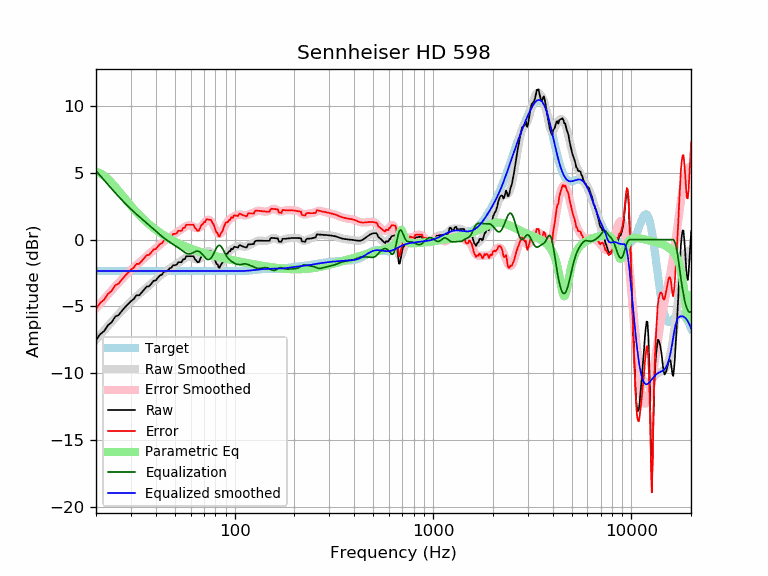

Source data for this figure (header and first rows):
frequency, raw, error, smoothed, error_smoothed, equalization, parametric_eq, equalized_raw, equalized_smoothed, target
20, -7.54, -5.19, -7.51, -5.16, 5.16, 5.08, -2.38, -2.35, -2.35
21, -7.09, -4.74, -7.14, -4.79, 4.79, 4.98, -2.30, -2.35, -2.35
22, -6.85, -4.49, -6.80, -4.44, 4.44, 4.79, -2.40, -2.35, -2.35
23, -6.41, -4.06, -6.47, -4.11, 4.11, 4.54, -2.30, -2.35, -2.35
24, -6.19, -3.83, -6.15, -3.80, 3.80, 4.26, -2.38, -2.35, -2.35
25, -5.77, -3.42, -5.86, -3.51, 3.51, 3.96, -2.26, -2.35, -2.35
26, -5.65, -3.30, -5.58, -3.23, 3.23, 3.66, -2.42, -2.35, -2.35
27, -5.34, -2.99, -5.32, -2.97, 2.97, 3.36, -2.37, -2.35, -2.35
28, -5.07, -2.72, -5.08, -2.72, 2.72, 3.07, -2.35, -2.35, -2.35
29, -4.83, -2.48, -4.85, -2.50, 2.50, 2.80, -2.33, -2.35, -2.35
30, -4.61, -2.25, -4.64, -2.29, 2.29, 2.54, -2.32, -2.35, -2.35
31, -4.46, -2.10, -4.44, -2.09, 2.09, 2.29, -2.37, -2.35, -2.35
32, -4.17, -1.81, -4.25, -1.90, 1.90, 2.07, -2.26, -2.35, -2.35
33, -4.17, -1.82, -4.08, -1.73, 1.73, 1.86, -2.45, -2.35, -2.35
34, -3.96, -1.60, -3.91, -1.56, 1.56, 1.66, -2.40, -2.35, -2.35
35, -3.74, -1.39, -3.75, -1.40, 1.40, 1.48, -2.34, -2.35, -2.35
36, -3.52, -1.17, -3.59, -1.24, 1.24, 1.31, -2.28, -2.35, -2.35
37, -3.50, -1.15, -3.44, -1.09, 1.09, 1.16, -2.41, -2.35, -2.35
38, -3.31, -0.96, -3.29, -0.93, 0.93, 1.01, -2.37, -2.35, -2.35
39, -3.09, -0.73, -3.14, -0.79, 0.79, 0.87, -2.30, -2.35, -2.35
40, -3.06, -0.71, -2.99, -0.64, 0.64, 0.75, -2.42, -2.35, -2.35
41, -2.86, -0.51, -2.86, -0.50, 0.50, 0.63, -2.36, -2.35, -2.35
42, -2.68, -0.33, -2.72, -0.37, 0.37, 0.52, -2.31, -2.35, -2.35
43, -2.62, -0.27, -2.60, -0.24, 0.24, 0.41, -2.38, -2.35, -2.35
44, -2.39, -0.04, -2.48, -0.13, 0.13, 0.32, -2.27, -2.35, -2.35
45, -2.39, -0.03, -2.37, -0.02, 0.02, 0.23, -2.37, -2.35, -2.35
46, -2.32, 0.03, -2.26, 0.09, -0.09, 0.14, -2.41, -2.35, -2.35
47, -2.15, 0.20, -2.17, 0.18, -0.18, 0.06, -2.34, -2.35, -2.35
48, -2.11, 0.25, -2.08, 0.27, -0.27, -0.02, -2.38, -2.35, -2.35
49, -1.92, 0.43, -2.00, 0.36, -0.36, -0.09, -2.28, -2.35, -2.35
50, -1.92, 0.43, -1.91, 0.44, -0.44, -0.16, -2.36, -2.35, -2.35
51, -1.87, 0.48, -1.83, 0.52, -0.52, -0.22, -2.40, -2.35, -2.35
52, -1.69, 0.66, -1.74, 0.61, -0.61, -0.28, -2.30, -2.35, -2.35
53, -1.69, 0.66, -1.66, 0.70, -0.70, -0.34, -2.39, -2.35, -2.35
54, -1.69, 0.66, -1.57, 0.79, -0.79, -0.39, -2.48, -2.35, -2.35
55, -1.47, 0.88, -1.48, 0.87, -0.87, -0.45, -2.34, -2.35, -2.35
56, -1.47, 0.88, -1.40, 0.95, -0.95, -0.49, -2.42, -2.35, -2.35
57, -1.24, 1.11, -1.34, 1.02, -1.02, -0.54, -2.26, -2.35, -2.35
58, -1.24, 1.11, -1.29, 1.06, -1.06, -0.59, -2.30, -2.35, -2.35
59, -1.24, 1.11, -1.28, 1.07, -1.07, -0.63, -2.31, -2.35, -2.35
60, -1.24, 1.11, -1.30, 1.06, -1.06, -0.67, -2.30, -2.35, -2.35
61, -1.24, 1.11, -1.33, 1.02, -1.02, -0.71, -2.26, -2.35, -2.35
62, -1.24, 1.11, -1.39, 0.97, -0.97, -0.75, -2.21, -2.35, -2.35
63, -1.47, 0.88, -1.44, 0.91, -0.91, -0.79, -2.38, -2.35, -2.35
64, -1.56, 0.79, -1.48, 0.87, -0.87, -0.82, -2.44, -2.35, -2.35
65, -1.69, 0.66, -1.49, 0.86, -0.86, -0.85, -2.55, -2.35, -2.35
66, -1.69, 0.66, -1.47, 0.88, -0.88, -0.89, -2.57, -2.35, -2.35
67, -1.46, 0.89, -1.41, 0.94, -0.94, -0.92, -2.40, -2.35, -2.35
68, -1.24, 1.12, -1.33, 1.03, -1.03, -0.95, -2.26, -2.35, -2.35
69, -1.22, 1.14, -1.22, 1.13, -1.13, -0.98, -2.35, -2.35, -2.35
70, -1.03, 1.33, -1.10, 1.25, -1.25, -1.00, -2.27, -2.35, -2.35
71, -1.04, 1.31, -1.00, 1.35, -1.35, -1.03, -2.39, -2.35, -2.35
72, -0.83, 1.53, -0.91, 1.44, -1.44, -1.06, -2.26, -2.35, -2.35
73, -0.84, 1.51, -0.86, 1.49, -1.49, -1.08, -2.33, -2.35, -2.35
74, -0.86, 1.50, -0.86, 1.50, -1.50, -1.11, -2.35, -2.35, -2.35
75, -0.87, 1.49, -0.89, 1.46, -1.46, -1.13, -2.33, -2.35, -2.35
76, -0.87, 1.48, -0.97, 1.38, -1.38, -1.15, -2.25, -2.35, -2.35
77, -1.06, 1.30, -1.10, 1.25, -1.25, -1.18, -2.31, -2.35, -2.35
78, -1.17, 1.18, -1.25, 1.10, -1.10, -1.20, -2.27, -2.35, -2.35
79, -1.34, 1.01, -1.42, 0.93, -0.93, -1.22, -2.27, -2.35, -2.35
... 553 more rows
